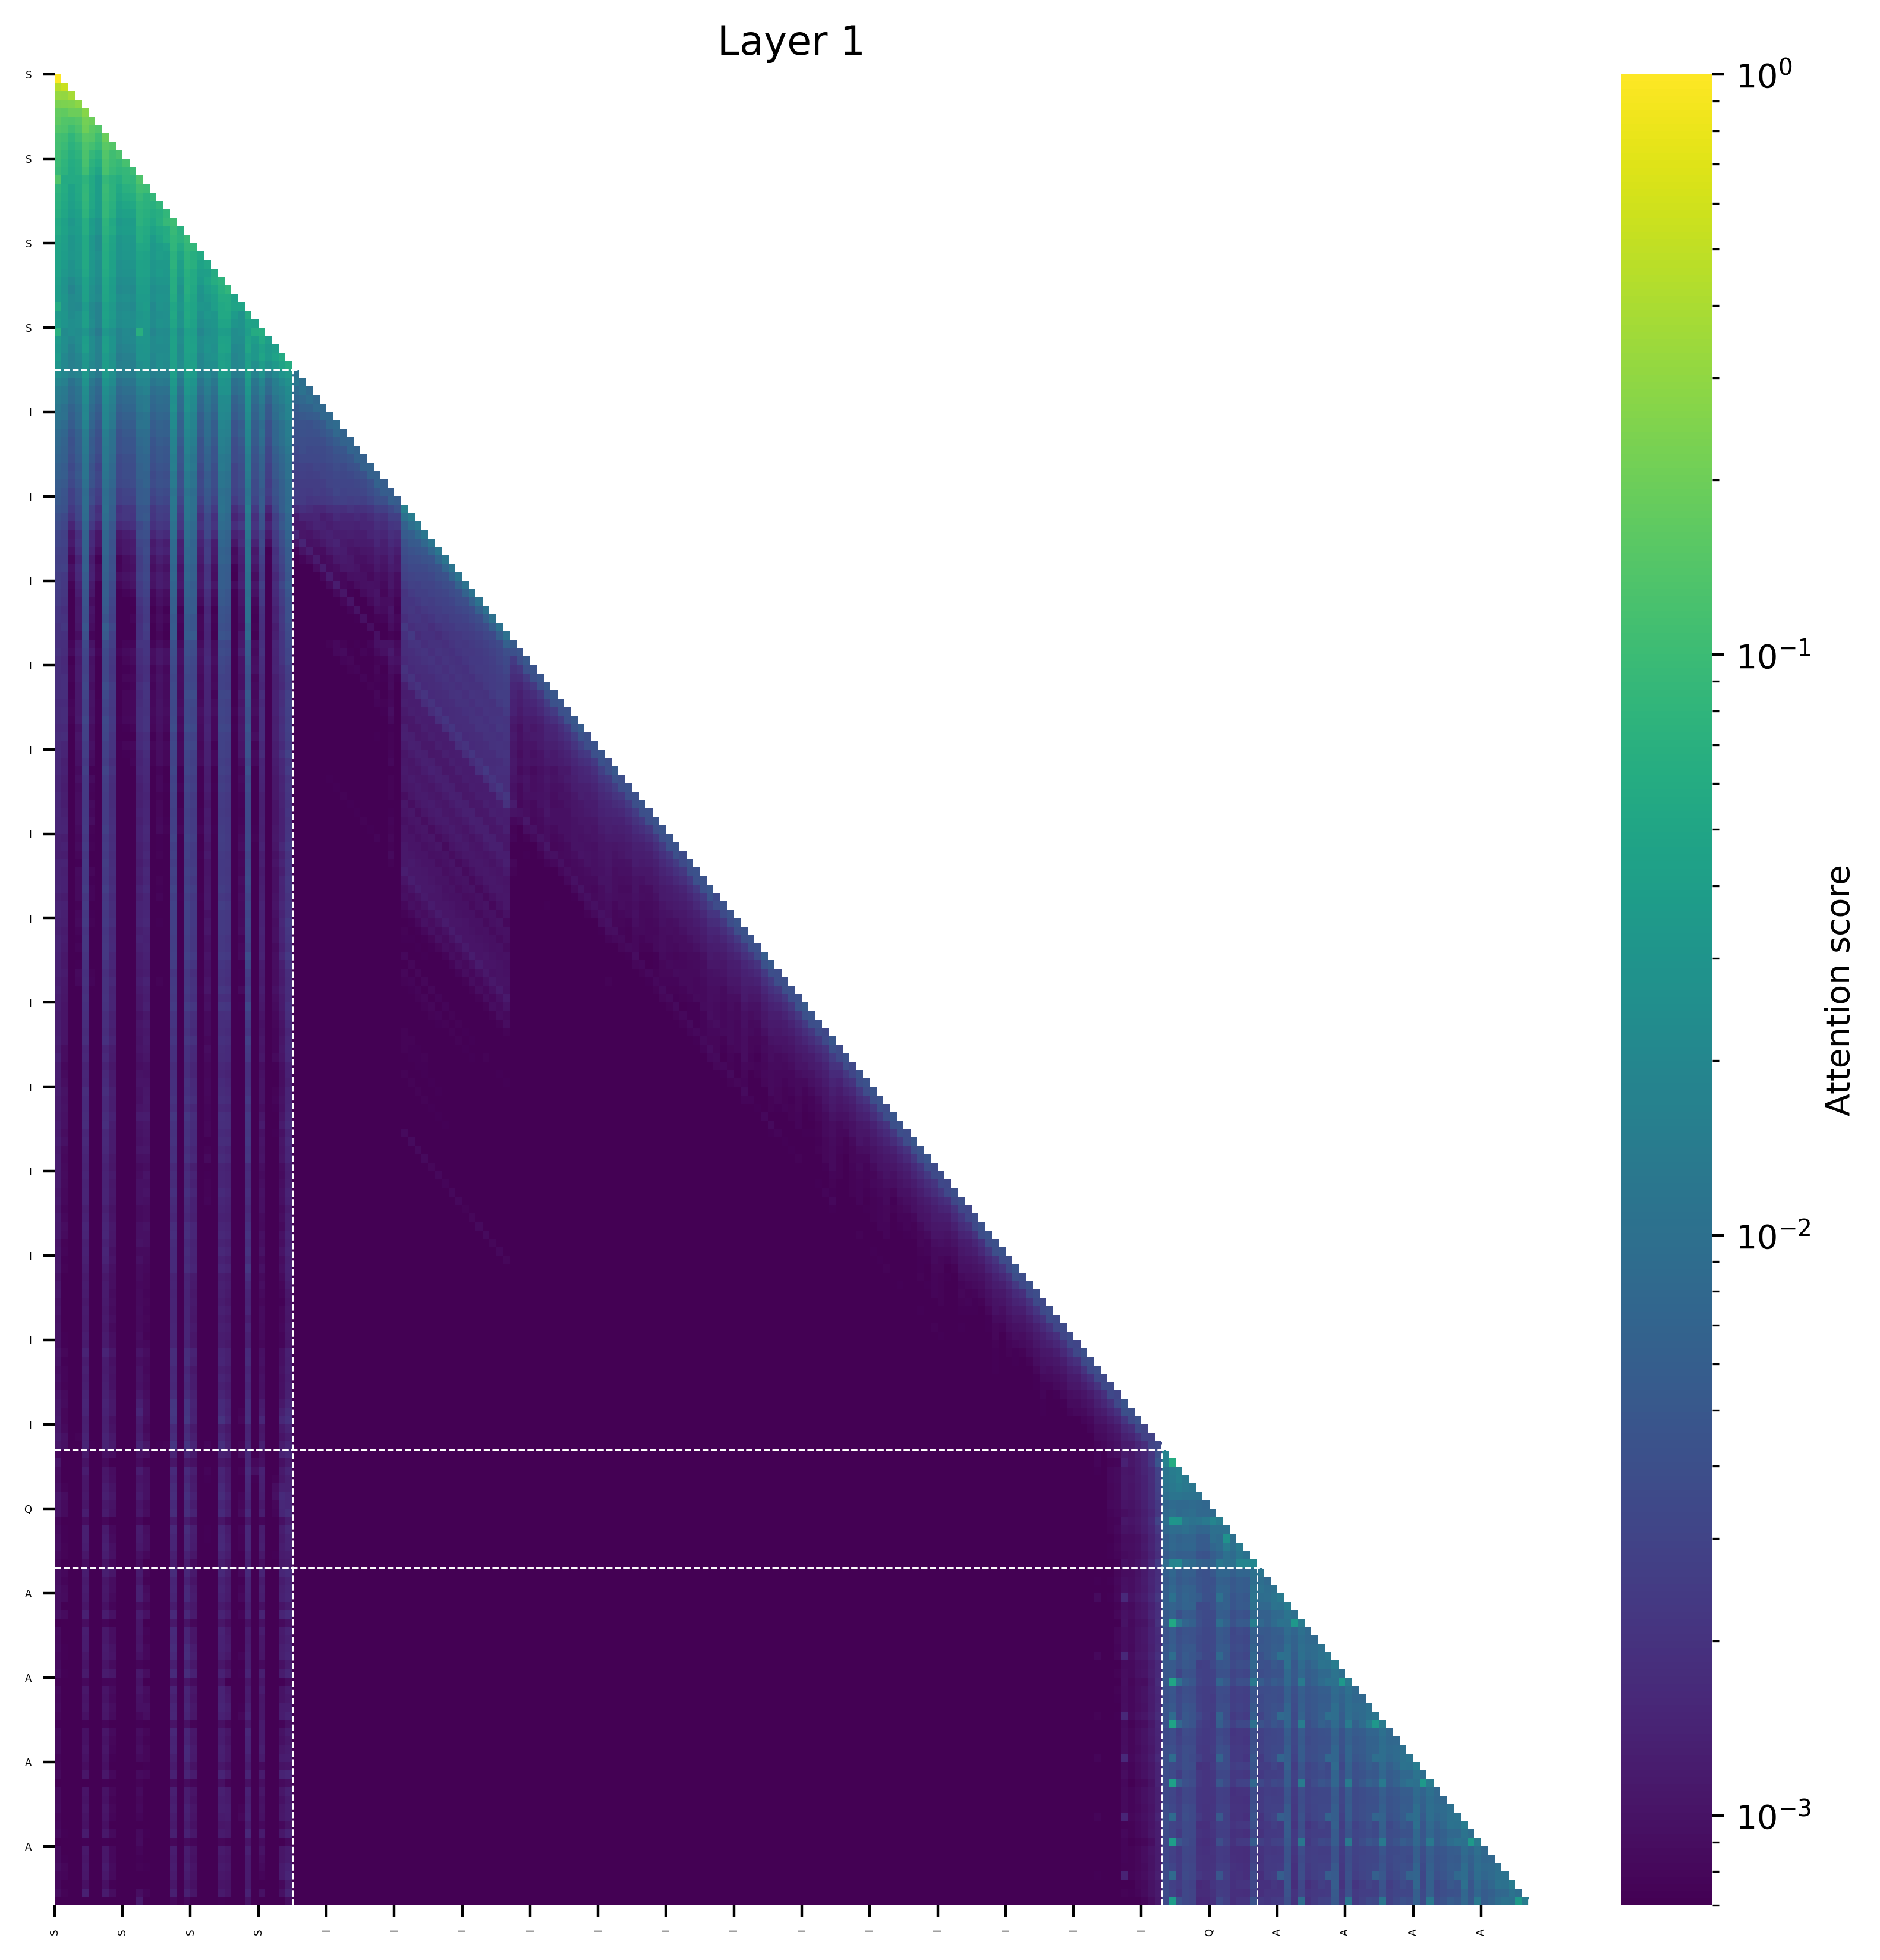

The data file committed next to this chart (first rows):
(0, 1.0), (149, 0.0), (137, 0.0), (148, 0.0), (147, 0.0), (146, 0.0), (145, 0.0), (144, 0.0), (138, 0.0), (139, 0.0)
(1, 0.5463495254516602), (0, 0.4536151885986328), (149, 0.0), (137, 0.0), (148, 0.0), (147, 0.0), (146, 0.0), (145, 0.0), (144, 0.0), (138, 0.0)
(2, 0.37358129024505615), (0, 0.31719303131103516), (1, 0.3092641830444336), (144, 0.0), (149, 0.0), (145, 0.0), (146, 0.0), (147, 0.0), (148, 0.0), (137, 0.0)
(3, 0.28457051515579224), (2, 0.2471623420715332), (1, 0.2353954315185547), (0, 0.2328944206237793), (144, 0.0), (149, 0.0), (145, 0.0), (146, 0.0), (147, 0.0), (148, 0.0)
(4, 0.26707935333251953), (3, 0.19492638111114502), (2, 0.1942199468612671), (0, 0.17352479696273804), (1, 0.1702289581298828), (144, 0.0), (149, 0.0), (145, 0.0), (146, 0.0), (147, 0.0)
(4, 0.21461820602416992), (5, 0.19814133644104004), (0, 0.16548609733581543), (3, 0.14722120761871338), (1, 0.14086437225341797), (2, 0.13367140293121338), (146, 0.0), (147, 0.0), (148, 0.0), (145, 0.0)
(4, 0.19964313507080078), (5, 0.15663641691207886), (6, 0.13896498084068298), (0, 0.13867783546447754), (1, 0.12964582443237305), (3, 0.12792587280273438), (2, 0.10853385925292969), (145, 0.0), (146, 0.0), (147, 0.0)
(7, 0.1875452995300293), (4, 0.1534719467163086), (5, 0.14305037260055542), (0, 0.11546432971954346), (6, 0.10830718278884888), (1, 0.10678243637084961), (3, 0.10502481460571289), (2, 0.08035683631896973), (145, 0.0), (146, 0.0)
(7, 0.1570873260498047), (8, 0.1415424346923828), (4, 0.13132476806640625), (5, 0.1126093864440918), (0, 0.11013656854629517), (1, 0.09590005874633789), (6, 0.09307372570037842), (3, 0.0867910385131836), (2, 0.07154583930969238), (146, 0.0)
(7, 0.1411113739013672), (4, 0.1285572052001953), (9, 0.125726580619812), (8, 0.10920000076293945), (0, 0.10503816604614258), (5, 0.08771824836730957), (1, 0.08702981472015381), (3, 0.07648944854736328), (6, 0.07346969842910767), (2, 0.06567263603210449)
(7, 0.1289665699005127), (4, 0.1190812885761261), (10, 0.11638712882995605), (8, 0.10152435302734375), (0, 0.0980072021484375), (9, 0.09141197800636292), (1, 0.07965046167373657), (5, 0.07431286573410034), (3, 0.06895685195922852), (2, 0.06138455867767334)
(7, 0.1194155216217041), (4, 0.10895270109176636), (11, 0.10064297914505005), (8, 0.09320998191833496), (0, 0.0921926498413086), (10, 0.08950206637382507), (9, 0.08015632629394531), (1, 0.0741681456565857), (5, 0.06718260049819946), (3, 0.0656132698059082)
(0, 0.13387168943881989), (12, 0.130294531583786), (7, 0.08732195943593979), (10, 0.08354424685239792), (11, 0.08039972931146622), (4, 0.07706630975008011), (8, 0.07234016805887222), (9, 0.06469416618347168), (2, 0.058553554117679596), (3, 0.058547914028167725)
(12, 0.10793662071228027), (13, 0.10225582122802734), (7, 0.09534120559692383), (4, 0.08279037475585938), (0, 0.07964181900024414), (8, 0.07475829124450684), (11, 0.07429489493370056), (10, 0.0695345401763916), (1, 0.06064891815185547), (3, 0.05653417110443115)
(7, 0.09439629316329956), (12, 0.09132003784179688), (4, 0.08641733229160309), (14, 0.0855732411146164), (13, 0.0737614631652832), (8, 0.07373833656311035), (0, 0.07261478900909424), (11, 0.06281831860542297), (10, 0.05934453010559082), (1, 0.05743122100830078)
(7, 0.08872854709625244), (4, 0.08168423175811768), (15, 0.08137702941894531), (12, 0.07827901840209961), (13, 0.07226443290710449), (0, 0.07057297229766846), (8, 0.07002615928649902), (14, 0.0692950189113617), (1, 0.05489504337310791), (11, 0.05466747283935547)
(7, 0.08778172731399536), (16, 0.0842251181602478), (4, 0.07773026078939438), (12, 0.07365679740905762), (13, 0.06768226623535156), (15, 0.06664431095123291), (0, 0.0662527084350586), (8, 0.0661391019821167), (14, 0.05980946123600006), (1, 0.051350295543670654)
(17, 0.1062474250793457), (16, 0.08986645936965942), (7, 0.07652139663696289), (12, 0.072197325527668), (15, 0.06884801387786865), (4, 0.06392097473144531), (13, 0.06313490867614746), (0, 0.05688333511352539), (8, 0.054982662200927734), (14, 0.05352628231048584)
(17, 0.09273791313171387), (7, 0.07312881946563721), (18, 0.07093137502670288), (4, 0.06486782431602478), (12, 0.06398820877075195), (16, 0.05918699502944946), (0, 0.0581965446472168), (13, 0.05748128890991211), (8, 0.05708932876586914), (15, 0.05432462692260742)
(19, 0.09294986724853516), (17, 0.08458447456359863), (18, 0.07287845015525818), (7, 0.06625723838806152), (12, 0.06265872716903687), (16, 0.06063458323478699), (4, 0.05609583854675293), (13, 0.055008649826049805), (0, 0.050529658794403076), (8, 0.04905128479003906)
(19, 0.08557438850402832), (20, 0.08233517408370972), (17, 0.08114075660705566), (7, 0.06213092803955078), (18, 0.05698806047439575), (4, 0.0560603141784668), (12, 0.053726136684417725), (13, 0.05103886127471924), (8, 0.04797065258026123), (0, 0.04746592044830322)
(19, 0.07599174976348877), (17, 0.07341742515563965), (20, 0.0666036605834961), (7, 0.06188976764678955), (4, 0.05629849433898926), (21, 0.05599009618163109), (12, 0.049327969551086426), (18, 0.04791492223739624), (0, 0.047474205493927), (13, 0.04635167121887207)
(17, 0.07509243488311768), (19, 0.07476937770843506), (20, 0.06766223907470703), (7, 0.0608445405960083), (4, 0.05691063404083252), (22, 0.05278497934341431), (21, 0.04625466838479042), (12, 0.04583883285522461), (0, 0.04564666748046875), (8, 0.045264601707458496)
(17, 0.06939384341239929), (19, 0.06841385364532471), (23, 0.059331104159355164), (20, 0.058301568031311035), (7, 0.0578879714012146), (4, 0.052472032606601715), (12, 0.04567508399486542), (0, 0.045598506927490234), (13, 0.04367268085479736), (8, 0.04294124245643616)
(24, 0.07397294044494629), (19, 0.0655754804611206), (17, 0.06447184085845947), (23, 0.06338134407997131), (20, 0.05792653560638428), (7, 0.05236625671386719), (22, 0.04804420471191406), (4, 0.04559886455535889), (0, 0.04154926538467407), (12, 0.04133489727973938)
(25, 0.08071470260620117), (24, 0.06830155849456787), (19, 0.06642365455627441), (17, 0.06400692462921143), (20, 0.05450129508972168), (7, 0.051455020904541016), (23, 0.04801669716835022), (4, 0.043700575828552246), (22, 0.0401996374130249), (12, 0.03927654027938843)
(19, 0.061535805463790894), (17, 0.06015275418758392), (25, 0.059223175048828125), (24, 0.058997392654418945), (7, 0.05077314376831055), (20, 0.04981142282485962), (26, 0.0459166094660759), (4, 0.04507831111550331), (23, 0.04051081836223602), (0, 0.03913390636444092)
(0, 0.059939801692962646), (25, 0.05765831470489502), (24, 0.05446803569793701), (19, 0.05440115928649902), (17, 0.05113816261291504), (20, 0.04873931407928467), (27, 0.048169851303100586), (26, 0.0469779446721077), (7, 0.04434812068939209), (23, 0.04007512331008911)
(28, 0.05971479415893555), (19, 0.05601072311401367), (25, 0.054610252380371094), (17, 0.05412101745605469), (24, 0.053887128829956055), (20, 0.04898226261138916), (7, 0.04545235633850098), (4, 0.04054081439971924), (26, 0.036961764097213745), (8, 0.03539419174194336)
(19, 0.05298013985157013), (17, 0.0502847358584404), (24, 0.04876911640167236), (25, 0.048027873039245605), (28, 0.046467483043670654), (20, 0.04540961980819702), (29, 0.04462888836860657), (7, 0.04243121296167374), (4, 0.04094914346933365), (0, 0.037897467613220215)
(0, 0.0712180882692337), (12, 0.06783431768417358), (30, 0.06407219916582108), (29, 0.06021181493997574), (19, 0.04256405681371689), (17, 0.04147844389081001), (28, 0.040203966200351715), (20, 0.03945203870534897), (24, 0.03861996531486511), (25, 0.037998784333467484)
(30, 0.05574929714202881), (28, 0.04671013355255127), (24, 0.045888662338256836), (19, 0.045762330293655396), (17, 0.044295281171798706), (25, 0.04350388050079346), (20, 0.042613327503204346), (31, 0.039974331855773926), (7, 0.03952103853225708), (4, 0.038768887519836426)
(28, 0.05003476142883301), (24, 0.04693329334259033), (19, 0.0456085205078125), (25, 0.045421481132507324), (17, 0.04508543014526367), (30, 0.04439187049865723), (20, 0.042958974838256836), (7, 0.04115176200866699), (32, 0.04004180431365967), (4, 0.03946942090988159)
(33, 0.057216763496398926), (30, 0.048482149839401245), (32, 0.04626113176345825), (19, 0.04223918914794922), (17, 0.04189014434814453), (24, 0.041553497314453125), (28, 0.040183424949645996), (20, 0.039615750312805176), (25, 0.03779935836791992), (7, 0.03667855262756348)
(34, 0.05890655517578125), (33, 0.04743075370788574), (24, 0.041853904724121094), (28, 0.041832804679870605), (19, 0.04129147529602051), (17, 0.040833234786987305), (20, 0.04051816463470459), (25, 0.03926926851272583), (30, 0.03819584846496582), (7, 0.0380859375)
(28, 0.04155203327536583), (19, 0.04144018515944481), (17, 0.0409373939037323), (24, 0.03800754249095917), (20, 0.03629487380385399), (25, 0.0357443243265152), (7, 0.03521827608346939), (34, 0.03439275920391083), (4, 0.0337061733007431), (33, 0.02993510104715824)
(28, 0.035148195922374725), (17, 0.03491015359759331), (19, 0.034330084919929504), (24, 0.030635932460427284), (7, 0.030473878607153893), (20, 0.029984213411808014), (25, 0.02924780361354351), (4, 0.02904598042368889), (34, 0.0265716090798378), (8, 0.022341493517160416)
(28, 0.032227419316768646), (19, 0.03147350251674652), (17, 0.03133653849363327), (24, 0.02820397913455963), (25, 0.027535023167729378), (20, 0.026274261996150017), (7, 0.024952009320259094), (4, 0.02414277382194996), (34, 0.0227651484310627), (8, 0.018316783010959625)
(28, 0.027481647208333015), (19, 0.02588777430355549), (17, 0.02568974904716015), (24, 0.022794030606746674), (7, 0.022656919434666634), (25, 0.022512683644890785), (20, 0.02241789922118187), (4, 0.022402161732316017), (34, 0.0205332413315773), (8, 0.016298970207571983)
(17, 0.026798240840435028), (19, 0.026520350947976112), (28, 0.026128850877285004), (24, 0.02215869352221489), (20, 0.02162563055753708), (25, 0.02119848132133484), (7, 0.02048092894256115), (4, 0.019652359187602997), (34, 0.018374692648649216), (8, 0.014971627853810787)
(28, 0.023657239973545074), (19, 0.022729981690645218), (17, 0.02257760800421238), (24, 0.020725270733237267), (4, 0.02028353326022625), (7, 0.019914530217647552), (25, 0.019856203347444534), (20, 0.018803728744387627), (34, 0.017899014055728912), (8, 0.013679173775017262)
(17, 0.022581908851861954), (19, 0.0222800150513649), (28, 0.022067474201321602), (24, 0.01894582435488701), (7, 0.018657788634300232), (20, 0.0180053748190403), (4, 0.017948362976312637), (25, 0.01697698049247265), (34, 0.014959431253373623), (8, 0.012906776741147041)
(28, 0.020068855956196785), (19, 0.019550947472453117), (17, 0.0192691870033741), (24, 0.01732105016708374), (20, 0.016667012125253677), (25, 0.016060810536146164), (7, 0.015199875459074974), (34, 0.014679674059152603), (4, 0.01423327811062336), (8, 0.01057206466794014)
(28, 0.01956269145011902), (19, 0.017957311123609543), (17, 0.01787690445780754), (24, 0.016198551282286644), (20, 0.015022468753159046), (25, 0.014454259537160397), (7, 0.014129051938652992), (34, 0.014046482741832733), (4, 0.013754969462752342), (8, 0.009990660473704338)
(19, 0.01737511344254017), (28, 0.017228595912456512), (17, 0.01692715846002102), (24, 0.015201236121356487), (20, 0.013772890903055668), (25, 0.013620722107589245), (7, 0.013307260349392891), (4, 0.013255240395665169), (34, 0.012560633011162281), (8, 0.009581966325640678)
(28, 0.01514048408716917), (17, 0.015008363872766495), (19, 0.014847569167613983), (24, 0.013155273161828518), (7, 0.012996653094887733), (4, 0.012275619432330132), (20, 0.012115776538848877), (25, 0.011988510377705097), (34, 0.011102686636149883), (8, 0.00887547992169857)
(28, 0.015811104327440262), (19, 0.01574563980102539), (17, 0.0156879760324955), (24, 0.013617961667478085), (20, 0.012894188053905964), (7, 0.01200731098651886), (25, 0.01180906780064106), (4, 0.011389615945518017), (34, 0.010361532680690289), (8, 0.008127203211188316)
(28, 0.014495418407022953), (19, 0.013368766754865646), (17, 0.013316228054463863), (24, 0.01181534118950367), (7, 0.0115025844424963), (4, 0.011411800980567932), (20, 0.010868437588214874), (25, 0.010539288632571697), (34, 0.010148090310394764), (8, 0.008225240744650364)
(19, 0.01371187623590231), (17, 0.013618755154311657), (28, 0.013292948715388775), (24, 0.011887396685779095), (20, 0.010988907888531685), (7, 0.010364706628024578), (25, 0.010335614904761314), (4, 0.009999329224228859), (34, 0.009073618799448013), (8, 0.007504698820412159)
(28, 0.01144850067794323), (19, 0.011020971462130547), (17, 0.011012045666575432), (24, 0.009956585243344307), (7, 0.009204637259244919), (20, 0.009093061089515686), (25, 0.008876698091626167), (34, 0.00877806730568409), (4, 0.008661436848342419), (8, 0.006427819840610027)
(17, 0.012426536530256271), (28, 0.01240090187638998), (19, 0.012361451052129269), (24, 0.010832924395799637), (20, 0.009822040796279907), (7, 0.00951535627245903), (25, 0.009159324690699577), (4, 0.009131627157330513), (34, 0.008606835268437862), (8, 0.0066230325028300285)
(51, 0.015890751034021378), (28, 0.015690624713897705), (19, 0.012246554717421532), (17, 0.012223069556057453), (24, 0.0111382519826293), (7, 0.00986633449792862), (20, 0.009837765246629715), (25, 0.009034581482410431), (34, 0.008926397189497948), (4, 0.008757212199270725)
(52, 0.014558888971805573), (28, 0.013303235173225403), (17, 0.011787553317844868), (19, 0.011650496162474155), (51, 0.010552161373198032), (24, 0.009545549750328064), (20, 0.009272851049900055), (7, 0.009149485267698765), (4, 0.008664561435580254), (25, 0.008091076277196407)
(28, 0.013668940402567387), (53, 0.012999199330806732), (19, 0.010547024197876453), (17, 0.010126772336661816), (52, 0.009633266367018223), (24, 0.008964774198830128), (20, 0.008484396152198315), (7, 0.008181728422641754), (25, 0.007927577942609787), (4, 0.007550709415227175)
(28, 0.012514633126556873), (54, 0.012239121831953526), (17, 0.009944923222064972), (19, 0.009776299819350243), (53, 0.008593248203396797), (24, 0.007952205836772919), (20, 0.007868173532187939), (7, 0.0074934945441782475), (34, 0.007063882425427437), (25, 0.006842616479843855)
(55, 0.011770593002438545), (28, 0.0109025239944458), (19, 0.008887243457138538), (17, 0.008713876828551292), (54, 0.007952972315251827), (24, 0.007579293102025986), (7, 0.007330151274800301), (20, 0.00710741151124239), (4, 0.00675821490585804), (25, 0.006694139447063208)
(56, 0.01199476420879364), (28, 0.01183251105248928), (17, 0.008276061154901981), (19, 0.008202369324862957), (55, 0.007599355652928352), (7, 0.0072975014336407185), (20, 0.0071845464408397675), (24, 0.006635596044361591), (4, 0.006562834605574608), (25, 0.005948266014456749)
(28, 0.012054823338985443), (57, 0.011712493374943733), (19, 0.00831295270472765), (17, 0.008233264088630676), (56, 0.007537678349763155), (20, 0.006978308781981468), (24, 0.00680922344326973), (7, 0.006649937480688095), (25, 0.0062836953438818455), (4, 0.005989322904497385)
(58, 0.011296932585537434), (28, 0.01105421595275402), (19, 0.007427387870848179), (17, 0.007398479618132114), (57, 0.007175924256443977), (7, 0.006511645391583443), (4, 0.006347733084112406), (20, 0.006239613983780146), (24, 0.006028384901583195), (25, 0.005572060123085976)
(59, 0.011465124785900116), (28, 0.010594370774924755), (17, 0.00784453097730875), (19, 0.007840561680495739), (58, 0.006978742312639952), (20, 0.006514630280435085), (7, 0.006118087098002434), (24, 0.005984477698802948), (4, 0.00550723634660244), (25, 0.005492013413459063)
(60, 0.010752600617706776), (28, 0.01032627746462822), (17, 0.007108484860509634), (19, 0.007064115256071091), (59, 0.006832111161202192), (24, 0.006009657867252827), (7, 0.005811785813421011), (20, 0.005708388518542051), (34, 0.005544314626604319), (25, 0.005511910654604435)
... 156 more rows
